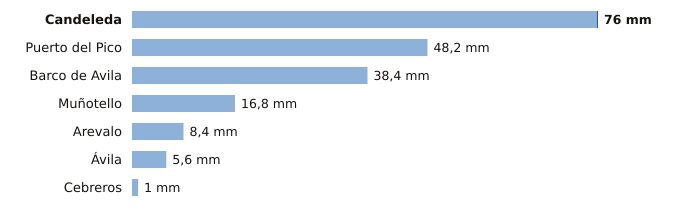

Data behind this chart, as committed beside it:
estacion, provincia, indicativo, mm_6_dias_anteriores, mm_hoy, mm_7_dias, horas_de_hoy
Candeleda, Ávila, 3422D, 75.8, 0.2, 76.0, 2
Puerto del Pico, Ávila, 3319D, 48.2, 0.0, 48.2, 2
Barco de Avila, Ávila, 2828Y, 38.4, 0.0, 38.4, 2
Muñotello, Ávila, 2430Y, 16.8, 0.0, 16.8, 2
Arevalo, Ávila, 2456B, 8.4, 0.0, 8.4, 2
Ávila, Ávila, 2444, 5.6, 0.0, 5.6, 3
Cebreros, Ávila, 3337U, 1.0, 0.0, 1.0, 3
